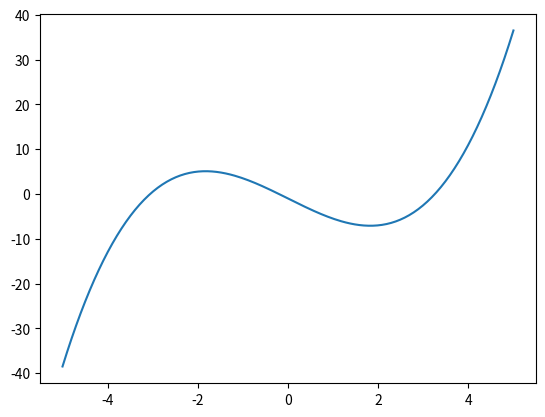
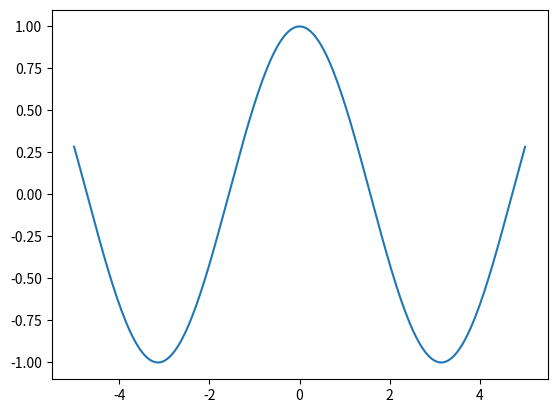

These charts were generated, in order, by the following Python code:
import numpy as np
import matplotlib.pyplot as plt
import sympy as sym
import math
import random

def secant(f, a, b, error):
    """
    Description: the bisection method for finding the roots of the equation using halving the interval method

    Inputs:
        f       - a function (defined as a lambda)
        a       - the left end of the interval
        b       - the right end of the interval
        error   - the length of the desired interval
    
    Output:
        the x value of the root
    
    Assumption/Notes:
        - the function must be a 2-dimensional one
        - there must be a root between the endpoints [a,b] otherwise the function fails
        - we calculate the number of iterations needed to reach a desired error value prescribed by the analytical formula
                ln( (b-a)/error ) / ln(2) - 1
    """

    if(f(a)*f(b) >= 0):
        print("The interval defined by [" + a + ", " + b + "] has no roots!")
        return None
    
    #calculate the number of iterations
    #N =  int (math.log((b-a)/error, math.e) / math.log(2, math.e) - 1)
    #print("Number of iterations required for %3.3f error is %d" % (error, N))
    x = 0
    iter = 0
    while(abs(a-b) >= error):
        iter +=1
        print("Iteration %d \n" %(iter))
        f_a = f(a)
        f_b = f(b)
        x = a - f_a*((b-a)/(f_b - f_a))
        f_x = f(x)
        if(f(a)*f_x < 0):
            b = x
        elif (f(b)*f_x < 0):
            a = x
        elif (f_x == 0):
            return x
        else:
            print("Bisection method failed!")
    return x

def bisection(f, a, b, error):
    """
    Description: the bisection method for finding the roots of the equation using secant lines

    Inputs:
        f       - a function (defined as a lambda)
        a       - the left end of the interval
        b       - the right end of the interval
        error   - the length of the desired interval
    
    Output:
        the x value of the root
    
    Assumption/Notes:
        - the function must be a 2-dimensional one
        - there must be a root between the endpoints [a,b] otherwise the function fails
        - we calculate the number of iterations needed to reach a desired error value prescribed by the analytical formula
                ln( (b-a)/error ) / ln(2) - 1
    """

    if(f(a)*f(b) >= 0):
        print("The interval defined by [" + a + ", " + b + "] has no roots!")
        return None
    
    #calculate the number of iterations
    N =  int (math.log((b-a)/error, math.e) / math.log(2, math.e) - 1)
    print("Number of iterations required for %3.3f error is %d" % (error, N))
    mid_point = 0
    iter = 0
    for i in range(1, N+1):
        iter +=1
        print("Iteration %d \n" %(iter))
        mid_point = (a+b)/2
        f_m = f(mid_point)
        if(f(a)*f_m < 0):
            b = mid_point
        elif (f(b)*f_m < 0):
            a = mid_point
        elif (f_m == 0):
            return mid_point
        else:
            print("Bisection method failed!")
    return (a+b)/2

def NewtonMethod(f, d_f, error, x0):
    """
    Description: The famous Newton's method for finding/approximating the roots of an equation

    Inputs:
        f       - the function of interest
        d_f     - the derivative of the function
        error   - desired level of error/accuracy
        x0      - the starting/initial x point
    
    Notes:
        - Newton's method is an example of an unbounded algorithm for fidning the roots of an equation
        - It is relatively faster than the bounded algorithms for finding a root but it relies on a initial value
            i.e. it could fail if the initial value is not picked right
    """
    iter = 0
    while(abs(f(x0)) >= error):
        print("Iteration %d\n" %(iter))
        iter +=1
        x0 = x0 - (f(x0)/d_f(x0))
        print("x0: %3.3f" % (x0))
        if (d_f(x0) == 0):
            print("Zero derivative: can't proceed")
            return None
    return x0
            

x_vals = np.linspace(-5,5,200)
f = lambda x: 0.5*x**3 - 5*x - 1
d_f = lambda x: 1.5*x**2 - 5
y_quad = f(x_vals)
plt.plot(x_vals, y_quad)
plt.show()

root1 = NewtonMethod(f, d_f, 0.0001, -4.5)
print(root1, f(root1))

g = lambda x: math.cos(x)
d_g = lambda x: -math.sin(x)
plt.plot(x_vals, np.cos(x_vals))
plt.show()
root2 = NewtonMethod(g, d_g, 0.01, 3)
print(root2, g(root2))
# root2 = bisection(f, -2, 0, 0.001)
# print(root2, f(root2))
# root3 = bisection(f, 2,4, 0.001)
# print(root3, f(root3))

# x = sym.Symbol('x')
# g = x**2 -3*x + 1
# #y_g = [g(x_) for x_ in x_vals]
# d_g = g.diff(x)
# print(d_g)
